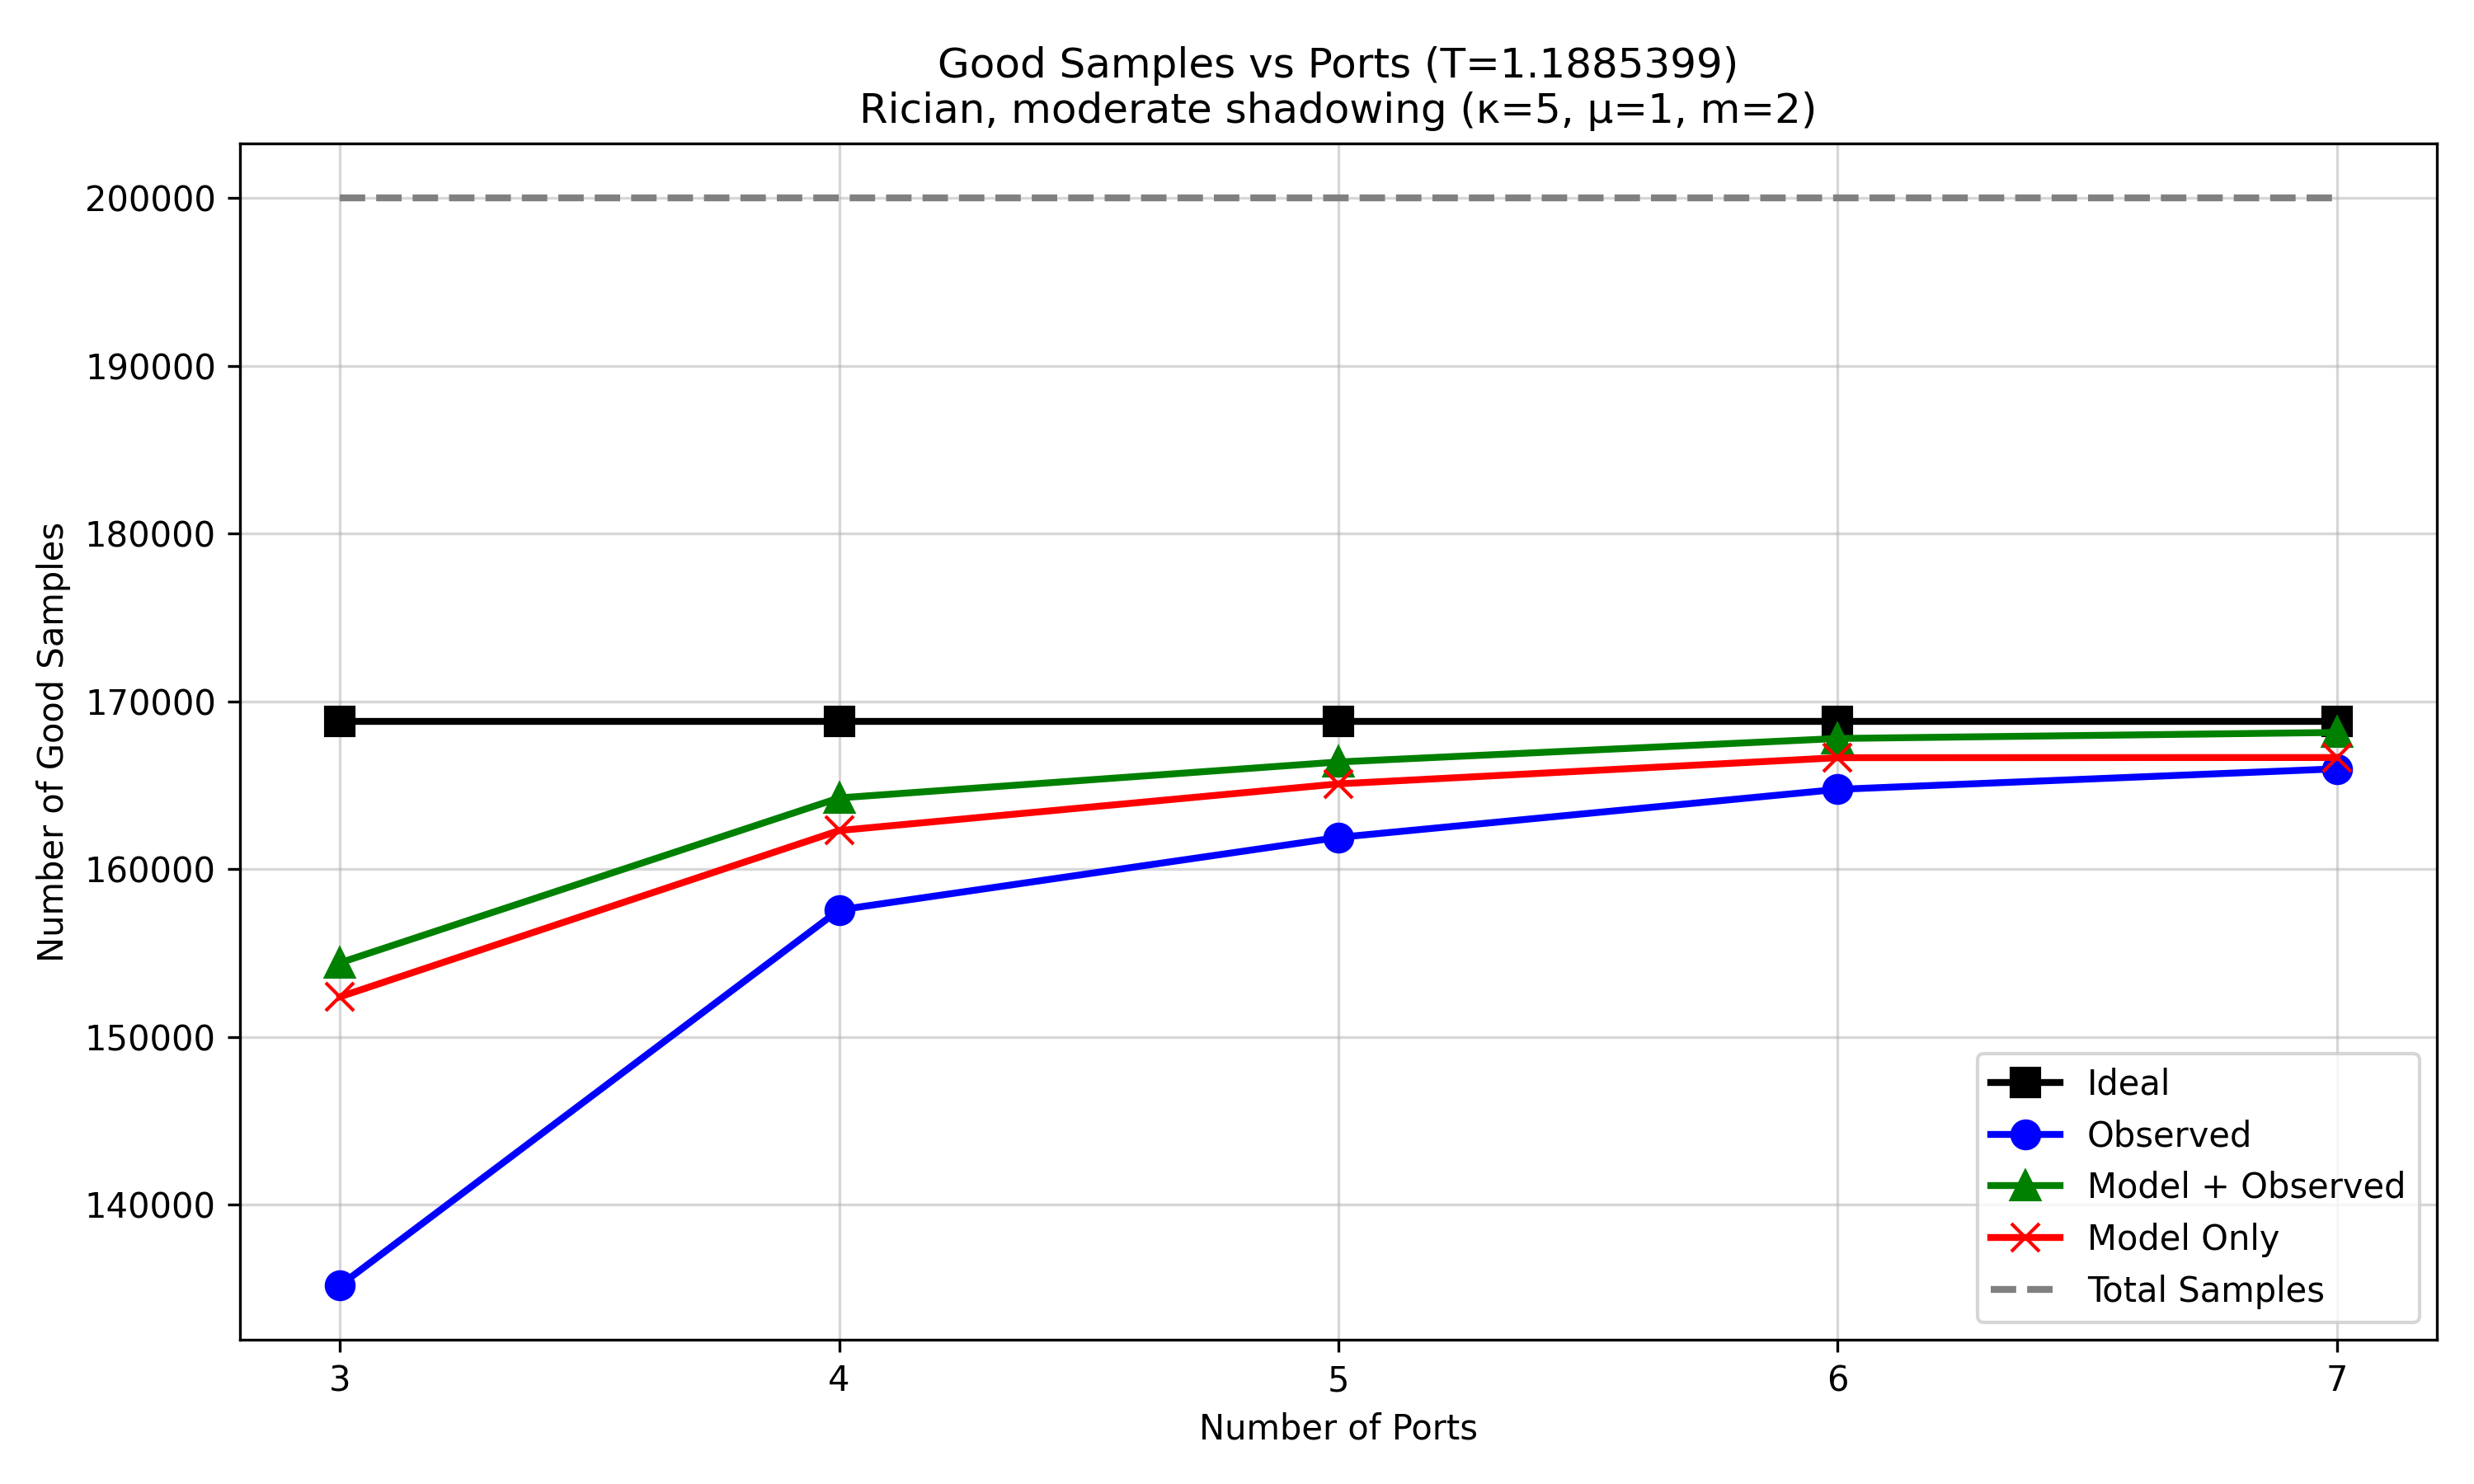

The table this chart was drawn from, first rows:
script_prefix, regime, configured_ports, num_samples, ideal_op, ideal_n_outage_samples, Ideal_good_samples, observed_op, observed_n_outage_samples, Observed_good_samples, model_plus_observed_op, model_plus_observed_n_outage_samples, Model + Observed_good_samples, model_only_op, model_only_n_outage_samples, Model Only_good_samples
nas_ptq_mobv3_all_regimes_, kappa5_mu1_m2, 3, 200000, 0.156, 31193, 168807, 0.3241, 64810, 135190, 0.2279, 45577, 154423, 0.238, 47602, 152398
nas_ptq_mobv3_all_regimes_, kappa5_mu1_m2, 4, 200000, 0.156, 31193, 168807, 0.2121, 42424, 157576, 0.1787, 35747, 164253, 0.1885, 37693, 162307
nas_ptq_mobv3_all_regimes_, kappa5_mu1_m2, 5, 200000, 0.156, 31193, 168807, 0.1905, 38101, 161899, 0.168, 33606, 166394, 0.1746, 34911, 165089
nas_ptq_mobv3_all_regimes_, kappa5_mu1_m2, 6, 200000, 0.156, 31193, 168807, 0.1762, 35239, 164761, 0.161, 32206, 167794, 0.1668, 33350, 166650
nas_ptq_mobv3_all_regimes_, kappa5_mu1_m2, 7, 200000, 0.156, 31193, 168807, 0.1701, 34013, 165987, 0.1592, 31846, 168154, 0.1667, 33340, 166660
